Run: headless pygame with SDL's dummy video driver; simulated clock (each Clock.tick advances the game by its frame time, no real sleeping); random seed 0; keys injected as events and as key.get_pressed() state; no mouse input.
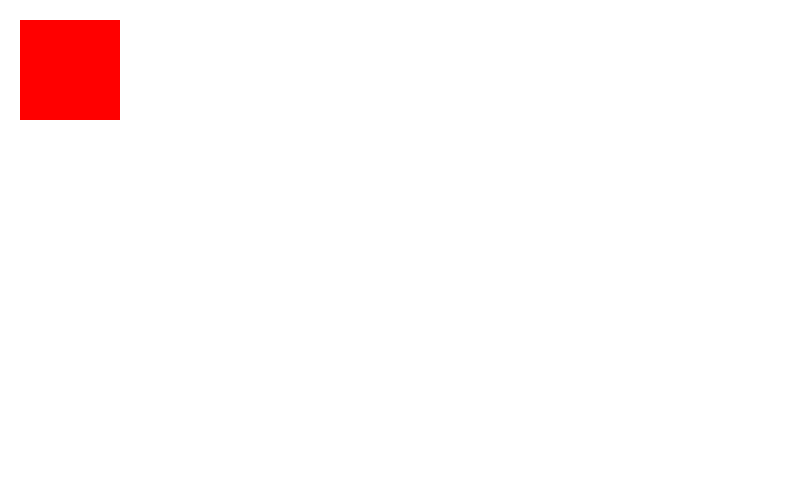
Frame 1 of 4 · flips 1–60 · no input
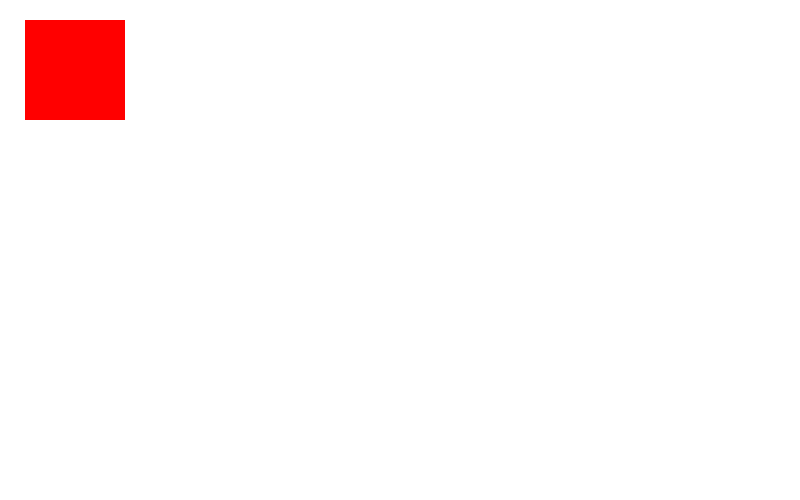
Frame 2 of 4 · flips 61–180 · tapped SPACE, RETURN · held RIGHT (→), D
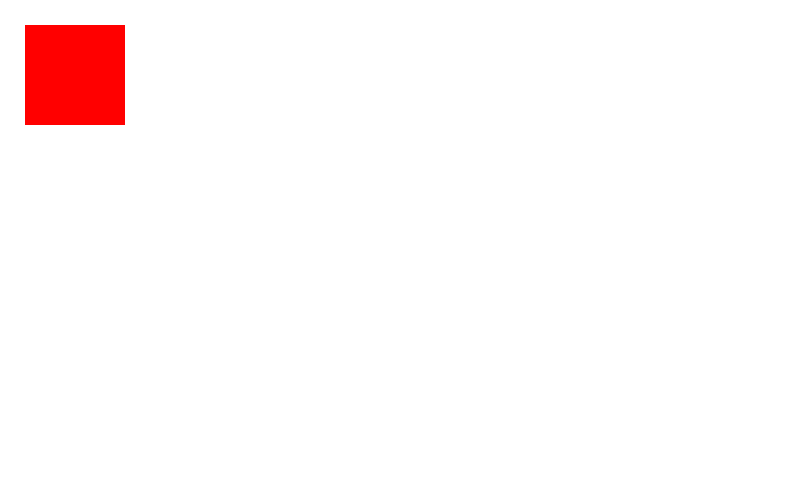
Frame 3 of 4 · flips 181–300 · held DOWN (↓), S
Frame 4 of 4 · flips 301–420 · held LEFT (←), A, UP (↑), W · screen same as frame 1, image omitted

The pygame program that drew these frames:

import pygame

pygame.init()

screen = pygame.display.set_mode((800, 500))
x = 20 
y = 20 
speed = 5

playing = True
while playing:
    for event in pygame.event.get():
        if event.type == pygame.QUIT:
            playing = False

        elif event.type == pygame.KEYDOWN: 
            if event.key == pygame.K_ESCAPE:
                playing = False
            elif event.key == pygame.K_RIGHT:
                x = x + speed
            elif event.key == pygame.K_LEFT:
                x = x - speed
            elif event.key == pygame.K_UP:
                y = y - speed
            elif event.key == pygame.K_DOWN :
                y = y + speed


    # x = x + 0.1

    screen.fill((255,255,255))

    pygame.draw.rect(screen, (255,0,0), [x,y,100,100])

    pygame.display.update()

    pygame.time.Clock().tick(1080)

pygame.quit()
